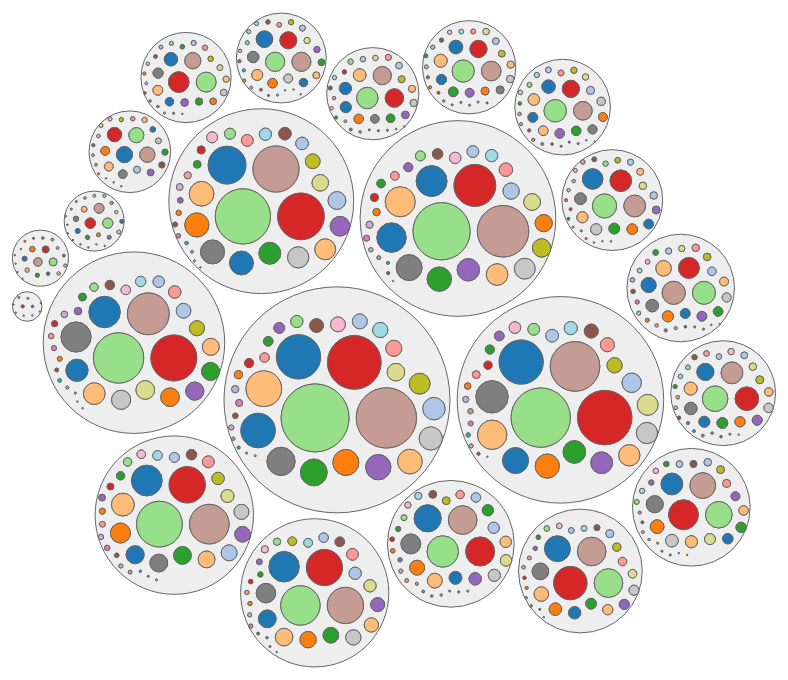
D3 v3 page, settled after 480 driven frames (8 s of simulated time); the page loaded 1 data file(s).


        var w = 1200;
        var h = 800;
        var p = 10;
        
        svg();       
    
        d3.csv("../data/cancer_data.csv", row, function(dataSet){
            
           bind(dataSet);
           render();
           
        });
        function row(d){
            
            d.age_occur_rate_per_hundred_thousand = +d.age_occur_rate_per_hundred_thousand;
            d.cancer_occur_num     = +d.cancer_occur_num;
            d.avg_age   = +d.avg_age;
            d.rude_rate= +d.rude_rate;
            d.middle_age= +d.middle_age;
            //TODO-4.自行產生欄位
            d.value=d.cancer_occur_num;
            return d;
        }
        
        function svg(){
            d3.select("body").append("svg").attr({
                width: w,
                height: h
            });
            d3.select("svg").append("g").append("rect").attr({
                width: "100%",
                height: "100%",
                fill: "white"
            });
           
        }
        
        function bind(dataSet){
            
            //TODO-1.過濾出2013年各縣市(不含台閩地區)各癌症統計(不含全癌症統計)
            let fDataSet = dataSet.filter(item => item.checked_cancer_year === '2013' && item.city != '台閩地區' && item.cancer_type != "全癌症");            
            
            //TODO-2.先依縣市，再依癌症類別劃分
            var nested_dataSet = d3.nest()
                                    .key(function(d){
                                        return d.city;
                                    })
                                    .key(function(d){
                                        return d.cancer_type;
                                    })
                                    .entries(fDataSet);
            
                // console.log(nested_dataSet);
            
            var root = {values: nested_dataSet};
            
                //console.log(root);
            
            var packed_dataSet = d3.layout.pack()
                        .size([w,h])
                        .padding(p)
                        //TODO-6.依大小排序，目標:大排到小
                        .sort(function(a,b){
                            return d3.descending(a.value,b.value);
                        })
                        .children(
                            //TODO-3.指定子結點<問>要回傳什麼?
                            function(d){
                                return d.values;
                            }
                        )
                        .nodes(root);
            
            //console.log(packed_dataSet);
            
            //TODO-7.如何把最外的大圓去掉？
            packed_dataSet = packed_dataSet.filter(item => item.depth > 0);
            
            var selection = d3.select("svg")
                                .selectAll("circle")
                                .data(packed_dataSet);
            selection.enter().append("circle");
            selection.exit().remove();
        }
        function render(){
            
            var fScale = d3.scale.category20();
            
            d3.selectAll("circle")
               .attr({
                cx: function(d) { return d.x; }, // 用 x,y 當圓心
                cy: function(d) { return d.y; },
                r : function(d) { return d.r; }, // 用 r 當半徑
                fill: function(d){
                    if (d.depth > 2) {
                        return fScale(d.cancer_type);
                    }
                    return "#eee";
                },         //TODO-5.依癌症別填不同色，需注意各節點具有欄位
                stroke: "#666",       // 邊框畫深灰色
              });
            
            d3.selectAll("circle")
              .on("mouseover",function(d){
                //console.log(d);
                
                var posX = d3.select(this).attr("cx");
                var posY = d3.select(this).attr("cy");

                var tooltop = d3.select("#tooltip")
                                .style({
                                    "left": (+posX+20)+"px",
                                    "top": (+posY+20)+"px"
                                });

                //TODO-8.完成的提示框：
                // 1.滑鼠在外圓時顯示縣市別及該縣市所有癌症累積案例數
                d3.select("#title").text(d.key);
                if (d.depth === 1) {                    
                    // 因為在 TODO 4的自訂值，改用癌症發生數，所以這裡可以直接取用 value
                    d3.select("#content").html(`總案例數：<br/>${d.value}`);
                } else if (d.depth === 3) {
                    // 2.滑鼠在內圓時顯示癌症別及案例數
                    
                    d3.select("#title").text(d.city);
                    d3.select("#content").html(`癌症別：${d.cancer_type}<br/>案例數：${d.cancer_occur_num}`);
                } else {
                    d3.select("#title").text("");
                    d3.select("#content").text("");
                }
                
                tooltop.classed("hidden", false);
                
                d3.select(this).attr({
                    "stroke-width": 5
                });
            })
            .on("mouseout",function(d){
                d3.select("#tooltip").classed("hidden", true);
                d3.select(this).attr({
                    "stroke-width": 1
                });
            });
            
        }
    

### data: ../data/cancer_data.csv
?checked_cancer_year, sex, city, cancer_type, age_occur_rate_per_hundred_thousand, cancer_occur_num, avg_age, middle_age, rude_rate
1979, 不分男女, 台閩地區, 口腔、口咽及下咽, 3.4, 439, 53.37, 55, 2.5
1979, 不分男女, 台北市, 口腔、口咽及下咽, 3.85, 65, 52, 55, 2.96
1979, 不分男女, 台中市, 口腔、口咽及下咽, 4.16, 45, 54.18, 55, 2.88
1979, 不分男女, 台南市, 口腔、口咽及下咽, 1.58, 19, 55.79, 57, 1.24
1979, 不分男女, 高雄市, 口腔、口咽及下咽, 2.1, 32, 48.56, 50, 1.49
1979, 不分男女, 基隆市, 口腔、口咽及下咽, 3.93, 10, 56.7, 59.5, 2.9
1979, 不分男女, 新竹市, 口腔、口咽及下咽, 4.37, 10, 48.3, 53.5, 3.62
1979, 不分男女, 嘉義市, 口腔、口咽及下咽, 4.54, 8, 60.75, 62, 3.16
1979, 不分男女, 新北市, 口腔、口咽及下咽, 3.26, 47, 52.85, 53, 2.2
1979, 不分男女, 桃園市, 口腔、口咽及下咽, 2.97, 21, 55.81, 55, 2.07
1979, 不分男女, 新竹縣, 口腔、口咽及下咽, 1.62, 4, 64.5, 64.5, 1.11
1979, 不分男女, 宜蘭縣, 口腔、口咽及下咽, 2.93, 10, 53, 54, 2.27
1979, 不分男女, 苗栗縣, 口腔、口咽及下咽, 0.82, 3, 55.67, 67, 0.55
1979, 不分男女, 彰化縣, 口腔、口咽及下咽, 6.5, 55, 52.25, 54, 4.77
1979, 不分男女, 南投縣, 口腔、口咽及下咽, 2.45, 10, 52.7, 52, 1.92
1979, 不分男女, 雲林縣, 口腔、口咽及下咽, 2.43, 15, 49.47, 50, 1.88
1979, 不分男女, 嘉義縣, 口腔、口咽及下咽, 2.62, 12, 52.17, 53, 2.08
1979, 不分男女, 屏東縣, 口腔、口咽及下咽, 4.08, 25, 60.2, 59, 2.83
1979, 不分男女, 澎湖縣, 口腔、口咽及下咽, 2.31, 2, 56.5, 56.5, 1.84
1979, 不分男女, 花蓮縣, 口腔、口咽及下咽, 2.92, 9, 47.89, 53, 2.55
1979, 不分男女, 台東縣, 口腔、口咽及下咽, 6.67, 17, 55.88, 57.5, 6.04
1980, 不分男女, 台閩地區, 口腔、口咽及下咽, 3.9, 509, 53.81, 54, 2.85
1980, 不分男女, 台北市, 口腔、口咽及下咽, 3.97, 67, 54.21, 55, 3.02
1980, 不分男女, 台中市, 口腔、口咽及下咽, 4.3, 43, 56.65, 60, 2.68
1980, 不分男女, 台南市, 口腔、口咽及下咽, 2.53, 29, 54.62, 58, 1.88
1980, 不分男女, 高雄市, 口腔、口咽及下咽, 3.49, 55, 50.04, 51, 2.5
1980, 不分男女, 基隆市, 口腔、口咽及下咽, 2.86, 8, 52.63, 54, 2.32
1980, 不分男女, 新竹市, 口腔、口咽及下咽, 4.96, 10, 58, 53, 3.55
1980, 不分男女, 嘉義市, 口腔、口咽及下咽, 10.17, 19, 54.05, 50, 7.54
1980, 不分男女, 新北市, 口腔、口咽及下咽, 3.12, 48, 51.38, 52.5, 2.13
1980, 不分男女, 桃園市, 口腔、口咽及下咽, 3.68, 30, 51.47, 53, 2.85
1980, 不分男女, 新竹縣, 口腔、口咽及下咽, 2.47, 7, 50.43, 55, 1.94
1980, 不分男女, 宜蘭縣, 口腔、口咽及下咽, 1.08, 4, 50.75, 51, 0.9
1980, 不分男女, 苗栗縣, 口腔、口咽及下咽, 2.71, 11, 53.09, 55, 2.03
1980, 不分男女, 彰化縣, 口腔、口咽及下咽, 6.52, 56, 53.36, 52, 4.8
1980, 不分男女, 南投縣, 口腔、口咽及下咽, 2.24, 9, 54.89, 55, 1.72
1980, 不分男女, 雲林縣, 口腔、口咽及下咽, 5.47, 33, 56.55, 56, 4.14
1980, 不分男女, 嘉義縣, 口腔、口咽及下咽, 3.5, 16, 55.75, 62.5, 2.79
1980, 不分男女, 屏東縣, 口腔、口咽及下咽, 1.31, 8, 48.63, 50, 0.9
1980, 不分男女, 花蓮縣, 口腔、口咽及下咽, 4.23, 11, 59.91, 60, 3.1
1980, 不分男女, 台東縣, 口腔、口咽及下咽, 7.36, 18, 57.39, 56.5, 6.4
1980, 不分男女, 連江縣, 口腔、口咽及下咽, 14.37, 1, 32, 32, 11.04
1981, 不分男女, 台閩地區, 口腔、口咽及下咽, 3.53, 469, 54.5, 54, 2.58
1981, 不分男女, 台北市, 口腔、口咽及下咽, 3.22, 55, 55.73, 58, 2.42
1981, 不分男女, 台中市, 口腔、口咽及下咽, 3.6, 42, 52.57, 50.5, 2.54
1981, 不分男女, 台南市, 口腔、口咽及下咽, 2.28, 26, 57.54, 55, 1.66
1981, 不分男女, 高雄市, 口腔、口咽及下咽, 3.71, 57, 51.26, 52, 2.54
1981, 不分男女, 基隆市, 口腔、口咽及下咽, 2.15, 6, 57.67, 60, 1.72
1981, 不分男女, 新竹市, 口腔、口咽及下咽, 1.33, 3, 54, 53, 1.05
1981, 不分男女, 嘉義市, 口腔、口咽及下咽, 4.23, 9, 51.44, 52, 3.57
1981, 不分男女, 新北市, 口腔、口咽及下咽, 2.76, 41, 54.56, 55, 1.74
1981, 不分男女, 桃園市, 口腔、口咽及下咽, 3.14, 23, 56.3, 54, 2.1
1981, 不分男女, 新竹縣, 口腔、口咽及下咽, 0.67, 2, 55.5, 55.5, 0.55
1981, 不分男女, 宜蘭縣, 口腔、口咽及下咽, 1.15, 4, 58.25, 56, 0.9
1981, 不分男女, 苗栗縣, 口腔、口咽及下咽, 1.5, 6, 60.17, 61, 1.1
1981, 不分男女, 彰化縣, 口腔、口咽及下咽, 5.22, 46, 55.22, 52, 3.9
1981, 不分男女, 南投縣, 口腔、口咽及下咽, 2.78, 12, 54.42, 56, 2.27
1981, 不分男女, 雲林縣, 口腔、口咽及下咽, 4.62, 29, 54.79, 55, 3.64
1981, 不分男女, 嘉義縣, 口腔、口咽及下咽, 4.98, 24, 55.13, 53.5, 4.18
1981, 不分男女, 屏東縣, 口腔、口咽及下咽, 2.61, 17, 54.82, 56, 1.91
... 24,043 more rows